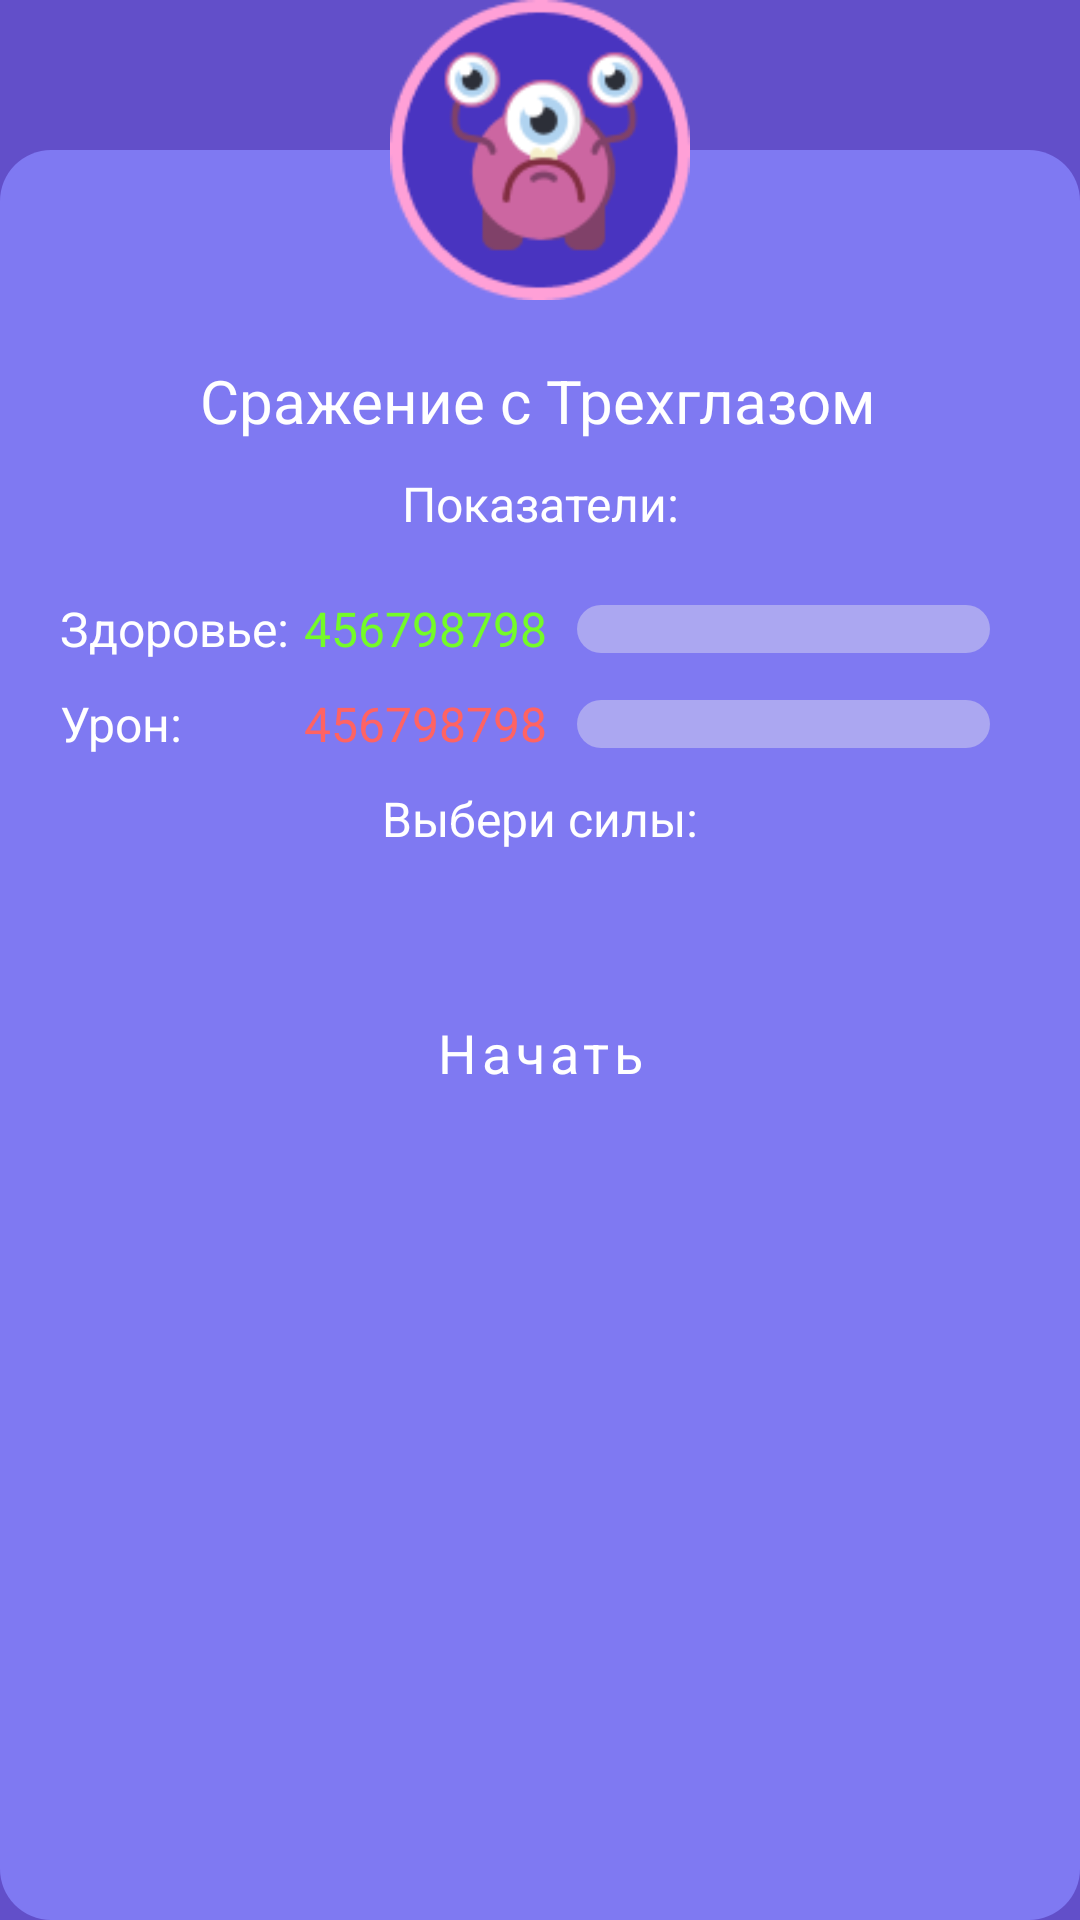

Android layout source for this screen:
<!-- AndroidManifest.xml: application theme Theme.PlayEDU -->
<!-- res/layout/dialog_enemy_preview.xml -->
<?xml version="1.0" encoding="utf-8"?>
<androidx.constraintlayout.widget.ConstraintLayout xmlns:android="http://schemas.android.com/apk/res/android"
    xmlns:app="http://schemas.android.com/apk/res-auto"
    xmlns:tools="http://schemas.android.com/tools"
    android:id="@+id/characts_txt"
    android:layout_width="match_parent"
    android:layout_height="match_parent">

    <ImageView
        android:id="@+id/background"
        android:layout_width="match_parent"
        android:layout_height="0dp"
        android:layout_marginTop="50dp"
        app:layout_constraintBottom_toBottomOf="parent"
        app:layout_constraintTop_toTopOf="@id/enemy_img"
        app:layout_constraintVertical_bias="0.0"
        app:srcCompat="@drawable/shape_dialog"
        tools:layout_editor_absoluteX="0dp" />

    <ImageView
        android:id="@+id/enemy_img"
        android:layout_width="100dp"
        android:layout_height="100dp"
        app:layout_constraintEnd_toEndOf="parent"
        app:layout_constraintStart_toStartOf="parent"
        app:layout_constraintTop_toTopOf="parent"
        app:srcCompat="@drawable/pic_enemy" />

    <TextView
        android:id="@+id/hdr"
        style="@style/Header"
        android:layout_width="wrap_content"
        android:layout_height="wrap_content"
        android:layout_marginTop="20dp"
        android:text="Сражение с Трехглазом"
        android:textSize="20sp"
        app:layout_constraintEnd_toEndOf="parent"
        app:layout_constraintHorizontal_bias="0.497"
        app:layout_constraintStart_toStartOf="parent"
        app:layout_constraintTop_toBottomOf="@+id/enemy_img" />

    <TextView
        android:id="@+id/chars_txt"
        style="@style/DefaultText"
        android:layout_width="wrap_content"
        android:layout_height="wrap_content"
        android:layout_marginTop="10dp"
        android:text="@string/characteristics"
        app:layout_constraintEnd_toEndOf="parent"
        app:layout_constraintStart_toStartOf="parent"
        app:layout_constraintTop_toBottomOf="@+id/hdr" />


    <TextView
        android:id="@+id/damage_hdr"
        style="@style/DefaultText"
        android:layout_width="wrap_content"
        android:layout_height="wrap_content"
        android:layout_marginStart="20dp"
        android:layout_marginTop="10dp"
        android:text="@string/damage"
        app:layout_constraintStart_toStartOf="parent"
        app:layout_constraintTop_toBottomOf="@+id/health_barrier" />

    <TextView
        android:id="@+id/damage_txt"
        style="@style/DefaultText"
        android:textColor="@color/red"
        android:layout_width="wrap_content"
        android:layout_height="wrap_content"
        android:layout_marginStart="5dp"
        android:layout_marginTop="10dp"
        android:text="456798798"
        app:layout_constraintBaseline_toBaselineOf="@id/damage_hdr"
        app:layout_constraintStart_toEndOf="@id/health_hdr"
        app:layout_constraintTop_toBottomOf="@+id/health_barrier" />


    <ProgressBar
        android:id="@+id/health_progress_bar"
        style="@style/Widget.AppCompat.ProgressBar.Horizontal"
        android:layout_width="0dp"
        android:layout_height="wrap_content"
        android:layout_marginEnd="30dp"
        android:layout_marginStart="10dp"
        android:progressDrawable="@drawable/shape_progress_bar"
        app:layout_constraintBottom_toBottomOf="@+id/health_txt"
        app:layout_constraintEnd_toEndOf="parent"
        app:layout_constraintStart_toEndOf="@+id/health_txt"
        app:layout_constraintTop_toTopOf="@+id/health_txt" />


    <androidx.constraintlayout.widget.Barrier
        android:id="@+id/health_barrier"
        android:layout_width="0dp"
        android:layout_height="0dp"
        android:orientation="vertical"
        app:barrierDirection="bottom"
        app:constraint_referenced_ids="health_progress_bar, health_txt, health_hdr"
        />

    <androidx.constraintlayout.widget.Group
        android:id="@+id/damage"
        android:layout_width="0dp"
        android:layout_height="0dp"
        app:constraint_referenced_ids="health_hdr, health_txt, health_progress_bar"
        />


    <TextView
        android:id="@+id/health_hdr"
        style="@style/DefaultText"
        android:layout_width="wrap_content"
        android:layout_height="wrap_content"
        android:layout_marginStart="20dp"
        android:layout_marginTop="20dp"
        android:text="@string/health"
        app:layout_constraintStart_toStartOf="parent"
        app:layout_constraintTop_toBottomOf="@+id/chars_txt" />

    <TextView
        android:id="@+id/health_txt"
        style="@style/DefaultText"
        android:textColor="@color/green"
        android:layout_width="wrap_content"
        android:layout_height="wrap_content"
        android:layout_marginStart="5dp"
        android:layout_marginTop="20dp"
        android:text="456798798"
        app:layout_constraintBaseline_toBaselineOf="@id/health_hdr"
        app:layout_constraintStart_toEndOf="@id/health_hdr"
        app:layout_constraintTop_toBottomOf="@+id/chars_txt" />


    <ProgressBar
        android:id="@+id/damage_progress_bar"
        style="@style/Widget.AppCompat.ProgressBar.Horizontal"
        android:progressTint="@color/red"
        android:layout_width="0dp"
        android:layout_height="wrap_content"
        android:layout_marginEnd="30dp"
        android:layout_marginStart="10dp"
        android:progressDrawable="@drawable/shape_progress_bar"
        app:layout_constraintBottom_toBottomOf="@+id/damage_txt"
        app:layout_constraintEnd_toEndOf="parent"
        app:layout_constraintStart_toEndOf="@+id/damage_txt"
        app:layout_constraintTop_toTopOf="@+id/damage_txt" />

    <androidx.constraintlayout.widget.Barrier
        android:id="@+id/damage_barrier"
        android:layout_width="0dp"
        android:layout_height="0dp"
        android:orientation="vertical"
        app:barrierDirection="bottom"
        app:constraint_referenced_ids="damage_progress_bar, damage_hdr, damage_txt"
        />

    <TextView
        android:id="@+id/powers_hdr"
        style="@style/DefaultText"
        android:layout_width="wrap_content"
        android:layout_height="wrap_content"
        android:layout_marginTop="10dp"
        android:text="@string/pick_powers"
        app:layout_constraintEnd_toEndOf="parent"
        app:layout_constraintStart_toStartOf="parent"
        app:layout_constraintTop_toBottomOf="@+id/damage_barrier" />

    <androidx.recyclerview.widget.RecyclerView
        android:layout_marginStart="20dp"
        android:layout_marginEnd="20dp"
        android:layout_marginTop="20dp"
        android:id="@+id/powers_list"
        android:layout_width="0dp"
        android:layout_height="wrap_content"
        android:orientation="horizontal"
        app:layoutManager="androidx.recyclerview.widget.LinearLayoutManager"
        app:layout_constraintEnd_toEndOf="parent"
        app:layout_constraintStart_toStartOf="parent"
        app:layout_constraintTop_toBottomOf="@+id/powers_hdr"
        tools:itemCount="3"
        app:spanCount="3"
        tools:listitem="@layout/view_pickable_power" />

    <Button
        android:id="@+id/button2"
        style="@style/DefaultButton"
        android:layout_width="wrap_content"
        android:layout_height="wrap_content"
        android:layout_marginTop="20dp"
        android:backgroundTint="@color/purple_400"
        android:paddingHorizontal="40dp"
        android:paddingVertical="15dp"
        android:text="@string/start"

        app:layout_constraintEnd_toEndOf="parent"
        app:layout_constraintStart_toStartOf="parent"
        app:layout_constraintTop_toBottomOf="@+id/powers_list" />


</androidx.constraintlayout.widget.ConstraintLayout>
<!-- res/layout/view_pickable_power.xml (included above) -->
<?xml version="1.0" encoding="utf-8"?>
<androidx.constraintlayout.widget.ConstraintLayout xmlns:android="http://schemas.android.com/apk/res/android"
    xmlns:app="http://schemas.android.com/apk/res-auto"
    android:layout_width="wrap_content"
    android:layout_height="wrap_content">

    <ImageView
        android:id="@+id/imageView4"
        android:layout_width="wrap_content"
        android:layout_height="wrap_content"
        app:layout_constraintBottom_toBottomOf="parent"
        app:layout_constraintEnd_toEndOf="parent"
        app:layout_constraintStart_toStartOf="parent"
        app:layout_constraintTop_toTopOf="parent"
        app:srcCompat="@drawable/ic_pick_power" />
</androidx.constraintlayout.widget.ConstraintLayout>
<!-- resources referenced by this layout -->
<resources>
  <color name="green">#74FB28</color>
  <color name="purple_400">#3C2E8C</color>
  <color name="red">#FF6363</color>
  <!-- drawable ic_pick_power (drawable) -->
  <vector xmlns:android="http://schemas.android.com/apk/res/android"
      android:width="94dp"
      android:height="80dp"
      android:viewportWidth="94"
      android:viewportHeight="80">
    <path
        android:pathData="M68.717,78H24.975L3,40L24.975,2H68.717L90.692,40L68.717,78Z"
        android:strokeWidth="4"
        android:fillColor="#393470"
        android:strokeColor="#BBB8FA"/>
    <path
        android:pathData="M47,30V50"
        android:strokeWidth="3"
        android:fillColor="#00000000"
        android:strokeColor="#BBB8FA"/>
    <path
        android:pathData="M37,40H57"
        android:strokeWidth="3"
        android:fillColor="#00000000"
        android:strokeColor="#BBB8FA"/>
  </vector>
  <!-- drawable shape_dialog (drawable) -->
  <?xml version="1.0" encoding="utf-8"?>
  <inset xmlns:android="http://schemas.android.com/apk/res/android">
      <ripple android:color="@color/purple_background">
          <item>
              <shape android:shape="rectangle"
                  android:tint="@color/purple_300">
                  <corners android:radius="@dimen/task_rounding_radius"/>
              </shape>
          </item>
      </ripple>
  </inset>
  <!-- drawable shape_progress_bar (drawable) -->
  <?xml version="1.0" encoding="utf-8"?>
  <layer-list xmlns:android="http://schemas.android.com/apk/res/android">
  
      <item android:id="@android:id/background">
          <shape android:shape="rectangle">
              <corners android:radius="@dimen/progress_bar_radius"/>
              <solid android:color="@color/gray"/>
          </shape>
      </item>
  
      <item android:id="@android:id/progress">
          <clip>
              <shape android:shape="rectangle">
                  <corners android:radius="@dimen/progress_bar_radius"/>
                  <solid android:color="@color/green"/>
              </shape>
          </clip>
      </item>
  
  </layer-list>
  <string name="characteristics">Показатели:</string>
  <string name="damage">Урон:</string>
  <string name="health">Здоровье:</string>
  <string name="pick_powers">Выбери силы:</string>
  <string name="start">Начать</string>
  <style name="DefaultButton" parent="Widget.MaterialComponents.Button.UnelevatedButton">
          <item name="android:textColor">@color/white</item>
          <item name="android:textSize">@dimen/btn_text_size</item>
          <item name="android:textAllCaps">false</item>
          <item name="shapeAppearanceOverlay">@style/DefaultBtnAppearance</item>
          <item name="fontFamily">@font/roboto_black</item>
      </style>
  <style name="DefaultText" parent="Widget.AppCompat.TextView">
          <item name="fontFamily">@font/roboto_black</item>
          <item name="android:textSize">@dimen/default_txt_size</item>
          <item name="android:textColor">@color/white</item>
      </style>
  <style name="Header" parent="Widget.AppCompat.TextView">
          <item name="fontFamily">@font/roboto_black</item>
          <item name="android:textSize">@dimen/header_txt_size</item>
          <item name="android:textColor">@color/white</item>
      </style>
  <color name="purple_background">#624FC9</color>
  <color name="purple_300">#7F79F2</color>
  <dimen name="task_rounding_radius">17dp</dimen>
  <dimen name="progress_bar_radius">9dp</dimen>
  <color name="gray">#ABA7F1</color>
  <color name="white">#FFFFFFFF</color>
  <dimen name="btn_text_size">18sp</dimen>
  <style name="DefaultBtnAppearance">
          <item name="cornerFamily">rounded</item>
          <item name="cornerSize">@dimen/btn_rounding_radius</item>
      </style>
  <dimen name="default_txt_size">16sp</dimen>
  <dimen name="header_txt_size">24sp</dimen>
  <color name="purple_600">#393470</color>
  <color name="purple_100">#986CF1</color>
  <color name="teal_700">#FF018786</color>
  <dimen name="btn_rounding_radius">15dp</dimen>
</resources>
